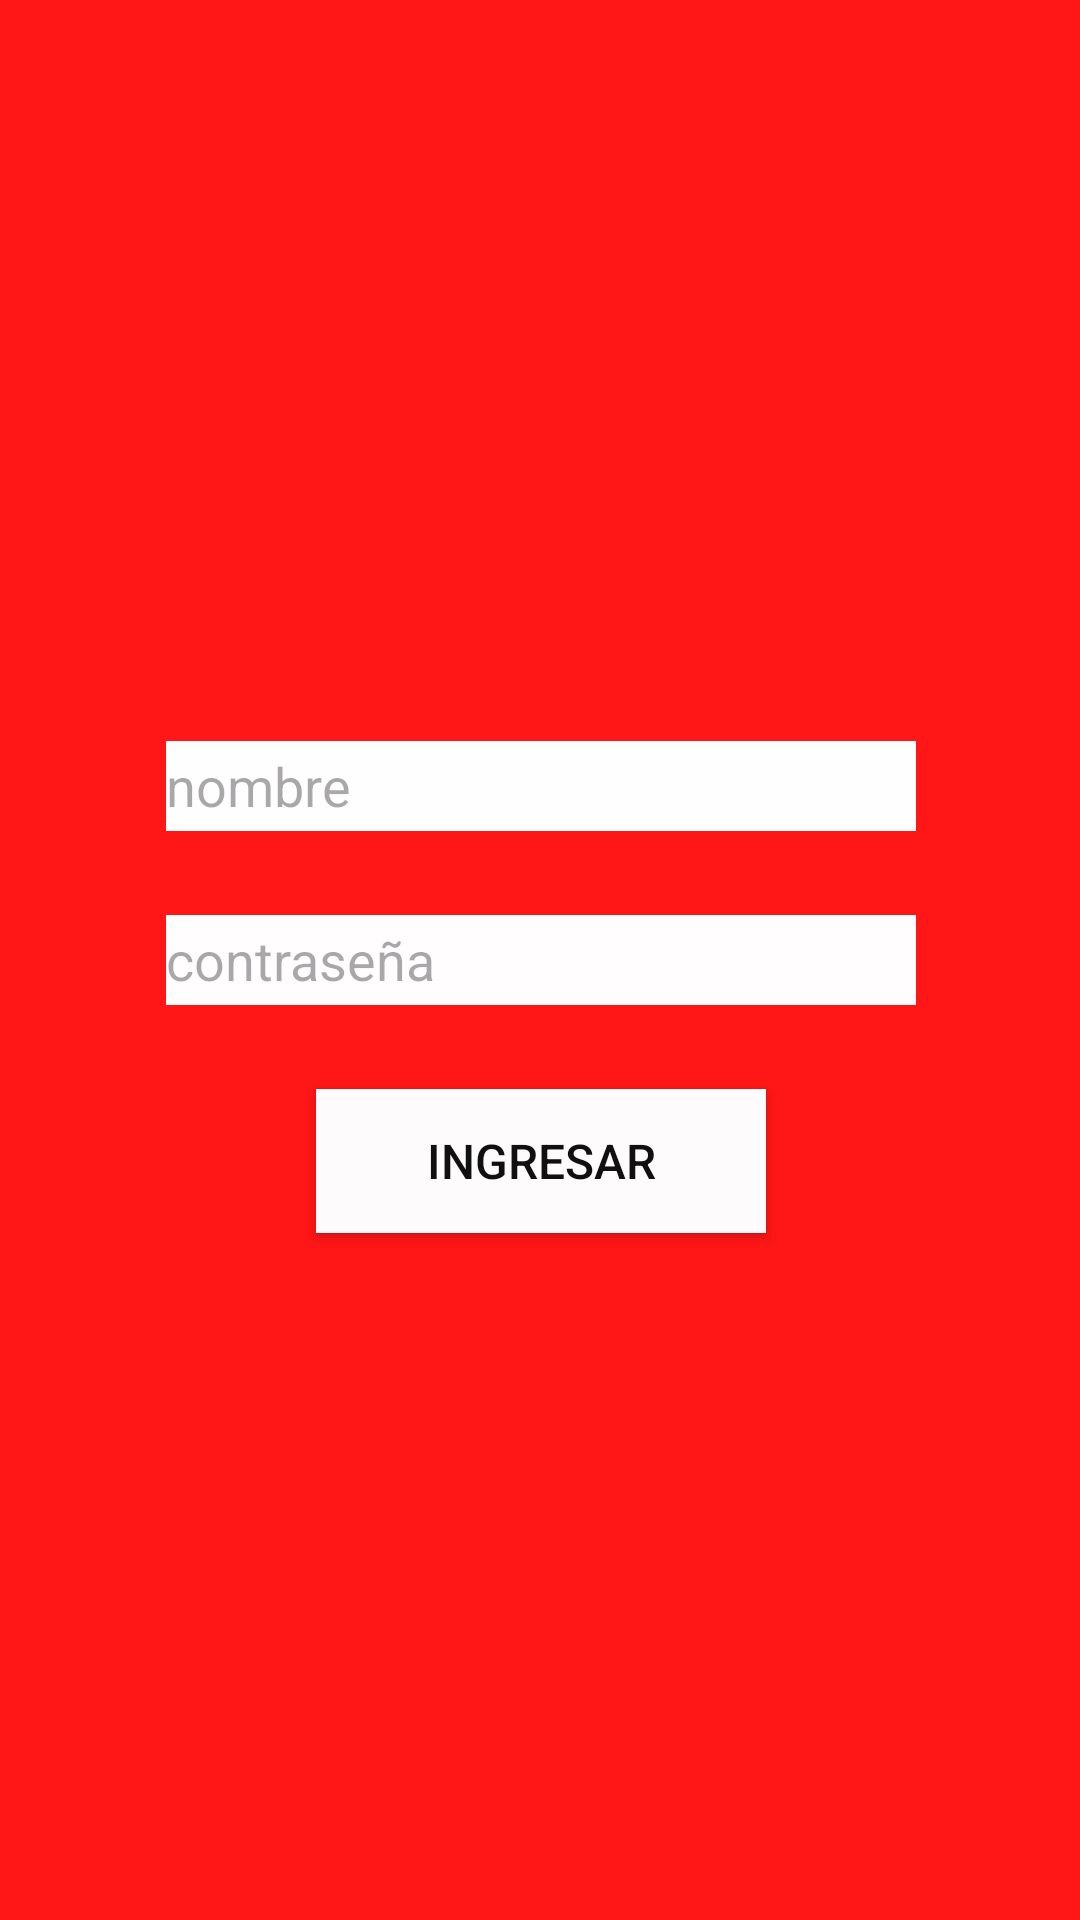

This screen was rendered from an Android layout file. Write that file and the resources it references.
<!-- AndroidManifest.xml: application theme Theme.DAM_UC4_Pizango -->
<!-- res/layout/activity_main.xml -->
<?xml version="1.0" encoding="utf-8"?>
<androidx.constraintlayout.widget.ConstraintLayout xmlns:android="http://schemas.android.com/apk/res/android"
    xmlns:app="http://schemas.android.com/apk/res-auto"
    xmlns:tools="http://schemas.android.com/tools"
    android:id="@+id/main"
    android:layout_width="match_parent"
    android:layout_height="match_parent"
    android:background="#9E1D1D"
    android:backgroundTint="#FF1616"
    tools:context=".MainActivity">

    <EditText
        android:id="@+id/editTextTextPassword"
        android:layout_width="250dp"
        android:layout_height="30dp"
        android:layout_marginTop="28dp"
        android:background="#FDFCFC"
        android:backgroundTint="#FFFDFD"
        android:ems="10"
        android:hint="@string/Password"
        android:inputType="textPassword"
        app:layout_constraintEnd_toEndOf="@+id/editTextText"
        app:layout_constraintHorizontal_bias="0.0"
        app:layout_constraintStart_toStartOf="@+id/editTextText"
        app:layout_constraintTop_toBottomOf="@+id/editTextText" />

    <Button
        android:id="@+id/buttonLogin"
        android:layout_width="150dp"
        android:layout_height="wrap_content"
        android:layout_marginTop="28dp"
        android:background="#F6F4F4"
        android:backgroundTint="#FDFBFB"
        android:text="@string/Button_primero"
        android:textColor="#101010"
        android:textColorLink="#FFFEFE"
        android:textSize="16sp"
        app:layout_constraintEnd_toEndOf="@+id/editTextTextPassword"
        app:layout_constraintStart_toStartOf="@+id/editTextTextPassword"
        app:layout_constraintTop_toBottomOf="@+id/editTextTextPassword" />

    <EditText
        android:id="@+id/editTextText"
        android:layout_width="250dp"
        android:layout_height="30dp"
        android:layout_marginTop="36dp"
        android:background="#FDFDFD"
        android:backgroundTint="#FFFEFE"
        android:ems="10"
        android:hint="@string/texto"
        android:inputType="text"
        app:layout_constraintEnd_toEndOf="parent"
        app:layout_constraintHorizontal_bias="0.503"
        app:layout_constraintStart_toStartOf="parent"
        app:layout_constraintTop_toBottomOf="@+id/imageView2" />

    <ImageView
        android:id="@+id/imageView2"
        android:layout_width="137dp"
        android:layout_height="119dp"
        android:layout_marginTop="92dp"
        app:layout_constraintEnd_toEndOf="parent"
        app:layout_constraintStart_toStartOf="parent"
        app:layout_constraintTop_toTopOf="parent"
        app:srcCompat="@drawable/baseline_people_outline_24" />

</androidx.constraintlayout.widget.ConstraintLayout>
<!-- resources referenced by this layout -->
<resources>
  <string name="Button_primero">Ingresar</string>
  <string name="Password">contraseña</string>
  <string name="texto">nombre</string>
  <style name="Theme.DAM_UC4_Pizango" parent="Base.Theme.DAM_UC4_Pizango" />
  <style name="Base.Theme.DAM_UC4_Pizango" parent="Theme.Material3.DayNight.NoActionBar">
          
          
      </style>
</resources>
